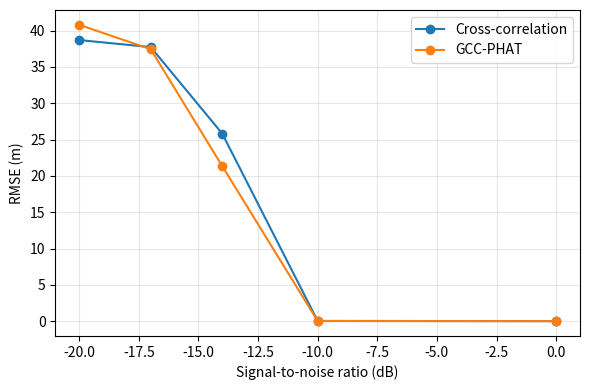
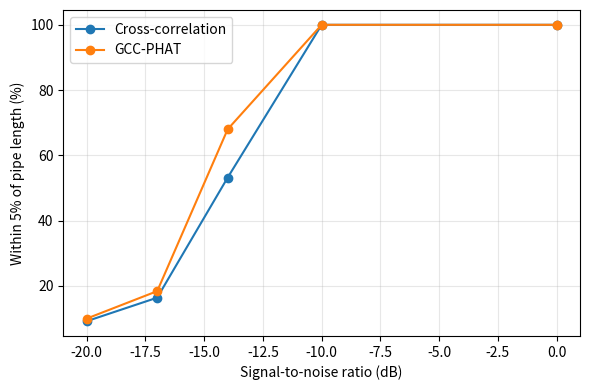
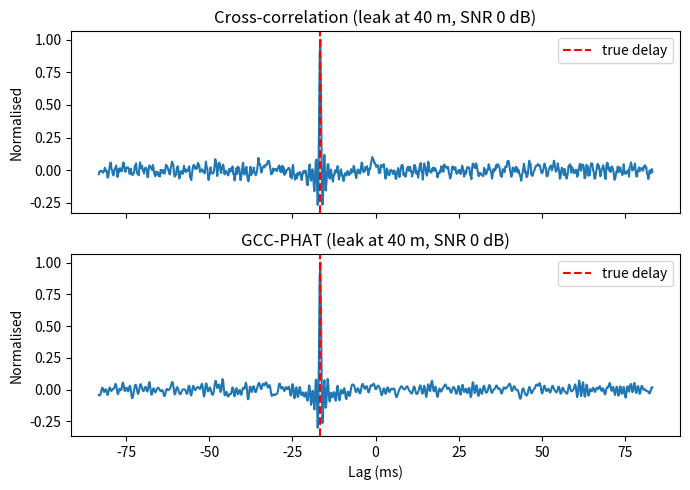

Here is the Python script that generated these plots, in order:
"""
Cross-correlation acoustic leak localization simulation
CSC 416 Computer Systems Project - Stephen Kiarie Mbugua

Pipe of length L with sensor A at x = 0 and sensor B at x = L.
A leak at distance x from A sends noise to both sensors.
  arrival at A: x / v          arrival at B: (L - x) / v
  tau = t_A - t_B              =>  x = (L + v * tau) / 2

Two time-delay estimators are compared:
  1. standard cross-correlation
  2. GCC-PHAT (cross-spectrum whitened before correlating)

Run:  python leak_simulation.py
Outputs (in ./results): results_raw.csv, results_summary.csv, rmse_vs_snr.png,
                        success_vs_snr.png, example_correlation.png
"""

import csv
import os

import numpy as np
import matplotlib
matplotlib.use("Agg")  # save plots to files; works on any machine
import matplotlib.pyplot as plt

# ----------------------------------------------------------------------
# CONFIGURATION - change these to explore different conditions
# ----------------------------------------------------------------------
SEED = 42                      # fixed seed => reproducible results
PIPE_LENGTH_M = 100.0          # L, distance between sensors (m)
WAVE_SPEED_MS = 1200.0         # v (m/s). Roughly: cast iron ~1200, PVC/plastic ~400-500
FS_HZ = 5000.0                 # sampling rate (Hz)
DURATION_S = 1.0               # length of each recording (s)
LEAK_BAND_HZ = (50.0, 1000.0)  # frequency band of the leak noise
LEAK_POSITIONS_M = [10, 25, 40, 60, 85]   # at least 5 leak positions
SNR_LEVELS_DB = [0, -10, -14, -17, -20]      # at least 5 noise levels
RUNS_PER_CONDITION = 50        # repetitions per (position, SNR)
SUCCESS_FRACTION = 0.05        # success = error within 5% of pipe length
PHAT_BAND_ONLY = True          # restrict PHAT whitening to the leak band
OUT_DIR = "results"


# ----------------------------------------------------------------------
# Module 1: signal generator
# ----------------------------------------------------------------------
def generate_leak_source(n_samples, fs, band, rng):
    """Band-limited white Gaussian noise, normalised to unit power."""
    white = rng.standard_normal(n_samples)
    spec = np.fft.rfft(white)
    freqs = np.fft.rfftfreq(n_samples, d=1.0 / fs)
    spec[(freqs < band[0]) | (freqs > band[1])] = 0.0
    s = np.fft.irfft(spec, n=n_samples)
    return s / np.std(s)


def delay_signal(x, delay_s, fs):
    """Delay a signal by delay_s seconds (fractional) using a phase shift."""
    n = len(x)
    spec = np.fft.rfft(x)
    freqs = np.fft.rfftfreq(n, d=1.0 / fs)
    spec *= np.exp(-2j * np.pi * freqs * delay_s)
    return np.fft.irfft(spec, n=n)


# ----------------------------------------------------------------------
# Module 2: noise and channel model
# ----------------------------------------------------------------------
def simulate_sensors(leak_pos, length, v, fs, duration, band, snr_db, rng):
    """Return the two sensor signals for a leak at leak_pos metres from A."""
    n = int(duration * fs)
    pad = int(np.ceil((length / v) * fs)) + 200   # room so delays do not wrap
    src = generate_leak_source(n + 2 * pad, fs, band, rng)

    t_a = leak_pos / v
    t_b = (length - leak_pos) / v
    a_full = delay_signal(src, t_a, fs)
    b_full = delay_signal(src, t_b, fs)
    a = a_full[pad:pad + n]
    b = b_full[pad:pad + n]

    # additive white noise at the requested SNR (signal power / noise power)
    sig_power = 0.5 * (np.var(a) + np.var(b))
    noise_power = sig_power / (10 ** (snr_db / 10.0))
    a = a + rng.normal(0.0, np.sqrt(noise_power), n)
    b = b + rng.normal(0.0, np.sqrt(noise_power), n)
    return a, b


# ----------------------------------------------------------------------
# Module 3: time-delay estimators
# ----------------------------------------------------------------------
def _correlation(a, b, fs, method, band):
    """Return (lags_in_seconds, correlation) for 'cc' or 'phat'."""
    n = len(a)
    nfft = 2 * n  # zero pad to avoid circular wrap
    A = np.fft.rfft(a, nfft)
    B = np.fft.rfft(b, nfft)
    cross = A * np.conj(B)

    if method == "phat":
        mag = np.abs(cross)
        mag[mag < 1e-12] = 1e-12
        cross = cross / mag
        if PHAT_BAND_ONLY:
            freqs = np.fft.rfftfreq(nfft, d=1.0 / fs)
            cross[(freqs < band[0]) | (freqs > band[1])] = 0.0

    r = np.fft.irfft(cross, nfft)
    r = np.fft.fftshift(r)
    lags = (np.arange(nfft) - nfft // 2) / fs
    return lags, r


def estimate_delay(a, b, fs, max_delay_s, method, band):
    """Estimate tau = t_A - t_B as the correlation peak (sub-sample refined)."""
    lags, r = _correlation(a, b, fs, method, band)
    mask = np.abs(lags) <= max_delay_s
    idx = np.where(mask)[0]
    k = idx[np.argmax(r[idx])]

    # parabolic interpolation around the peak for sub-sample precision
    if 0 < k < len(r) - 1:
        y0, y1, y2 = r[k - 1], r[k], r[k + 1]
        denom = y0 - 2 * y1 + y2
        shift = 0.5 * (y0 - y2) / denom if denom != 0 else 0.0
    else:
        shift = 0.0
    return lags[k] + shift / fs


# ----------------------------------------------------------------------
# Module 4: position calculator
# ----------------------------------------------------------------------
def position_from_delay(tau, length, v):
    """x = (L + v * tau) / 2, clipped to the physical pipe length."""
    x = (length + v * tau) / 2.0
    return float(np.clip(x, 0.0, length))


# ----------------------------------------------------------------------
# Module 5: evaluation and plotting
# ----------------------------------------------------------------------
def run_experiments():
    rng = np.random.default_rng(SEED)
    max_delay = PIPE_LENGTH_M / WAVE_SPEED_MS
    tolerance = SUCCESS_FRACTION * PIPE_LENGTH_M
    rows = []

    for pos in LEAK_POSITIONS_M:
        for snr in SNR_LEVELS_DB:
            for run in range(RUNS_PER_CONDITION):
                a, b = simulate_sensors(pos, PIPE_LENGTH_M, WAVE_SPEED_MS, FS_HZ,
                                        DURATION_S, LEAK_BAND_HZ, snr, rng)
                for method in ("cc", "phat"):
                    tau = estimate_delay(a, b, FS_HZ, max_delay, method, LEAK_BAND_HZ)
                    est = position_from_delay(tau, PIPE_LENGTH_M, WAVE_SPEED_MS)
                    err = est - pos
                    rows.append({
                        "method": method, "leak_pos_m": pos, "snr_db": snr,
                        "run": run, "estimated_m": round(est, 4),
                        "error_m": round(err, 4),
                        "success": int(abs(err) <= tolerance),
                    })
    return rows


def summarise(rows):
    """MAE, RMSE (m) and % success for each method and SNR (all positions)."""
    out = []
    for method in ("cc", "phat"):
        for snr in SNR_LEVELS_DB:
            errs = np.array([r["error_m"] for r in rows
                             if r["method"] == method and r["snr_db"] == snr])
            succ = np.array([r["success"] for r in rows
                             if r["method"] == method and r["snr_db"] == snr])
            out.append({
                "method": method, "snr_db": snr, "n": len(errs),
                "mae_m": float(np.mean(np.abs(errs))),
                "rmse_m": float(np.sqrt(np.mean(errs ** 2))),
                "success_pct": float(100.0 * np.mean(succ)),
            })
    return out


def save_csv(path, rows):
    with open(path, "w", newline="") as f:
        w = csv.DictWriter(f, fieldnames=list(rows[0].keys()))
        w.writeheader()
        w.writerows(rows)


def plot_summary(summary):
    labels = {"cc": "Cross-correlation", "phat": "GCC-PHAT"}
    for key, ylabel, fname in (("rmse_m", "RMSE (m)", "rmse_vs_snr.png"),
                               ("success_pct",
                                f"Within {int(SUCCESS_FRACTION*100)}% of pipe length (%)",
                                "success_vs_snr.png")):
        plt.figure(figsize=(6, 4))
        for method in ("cc", "phat"):
            pts = [s for s in summary if s["method"] == method]
            plt.plot([p["snr_db"] for p in pts], [p[key] for p in pts],
                     marker="o", label=labels[method])
        plt.xlabel("Signal-to-noise ratio (dB)")
        plt.ylabel(ylabel)
        plt.grid(alpha=0.3)
        plt.legend()
        plt.tight_layout()
        plt.savefig(os.path.join(OUT_DIR, fname), dpi=150)
        plt.close()


def plot_example():
    """One example: correlation curves for both methods at 0 dB."""
    rng = np.random.default_rng(SEED)
    pos, snr = 40, 0
    a, b = simulate_sensors(pos, PIPE_LENGTH_M, WAVE_SPEED_MS, FS_HZ,
                            DURATION_S, LEAK_BAND_HZ, snr, rng)
    true_tau = (2 * pos - PIPE_LENGTH_M) / WAVE_SPEED_MS
    max_delay = PIPE_LENGTH_M / WAVE_SPEED_MS
    fig, axes = plt.subplots(2, 1, figsize=(7, 5), sharex=True)
    for ax, method, title in zip(axes, ("cc", "phat"),
                                 ("Cross-correlation", "GCC-PHAT")):
        lags, r = _correlation(a, b, FS_HZ, method, LEAK_BAND_HZ)
        m = np.abs(lags) <= max_delay
        ax.plot(lags[m] * 1000, r[m] / np.max(np.abs(r[m])))
        ax.axvline(true_tau * 1000, color="red", linestyle="--", label="true delay")
        ax.set_title(f"{title} (leak at {pos} m, SNR {snr} dB)")
        ax.set_ylabel("Normalised")
        ax.legend()
    axes[-1].set_xlabel("Lag (ms)")
    plt.tight_layout()
    plt.savefig(os.path.join(OUT_DIR, "example_correlation.png"), dpi=150)
    plt.close()


def main():
    os.makedirs(OUT_DIR, exist_ok=True)
    print(f"Pipe {PIPE_LENGTH_M} m, v = {WAVE_SPEED_MS} m/s, fs = {FS_HZ} Hz")
    print(f"{len(LEAK_POSITIONS_M)} positions x {len(SNR_LEVELS_DB)} SNR levels x "
          f"{RUNS_PER_CONDITION} runs x 2 methods\n")

    rows = run_experiments()
    summary = summarise(rows)
    save_csv(os.path.join(OUT_DIR, "results_raw.csv"), rows)
    save_csv(os.path.join(OUT_DIR, "results_summary.csv"), summary)
    plot_summary(summary)
    plot_example()

    names = {"cc": "Cross-corr", "phat": "GCC-PHAT"}
    print(f"{'Method':<11}{'SNR(dB)':>8}{'MAE(m)':>9}{'RMSE(m)':>9}{'Success%':>10}")
    for s in summary:
        print(f"{names[s['method']]:<11}{s['snr_db']:>8}{s['mae_m']:>9.3f}"
              f"{s['rmse_m']:>9.3f}{s['success_pct']:>10.1f}")
    print(f"\nFiles saved in ./{OUT_DIR}/")


if __name__ == "__main__":
    main()
